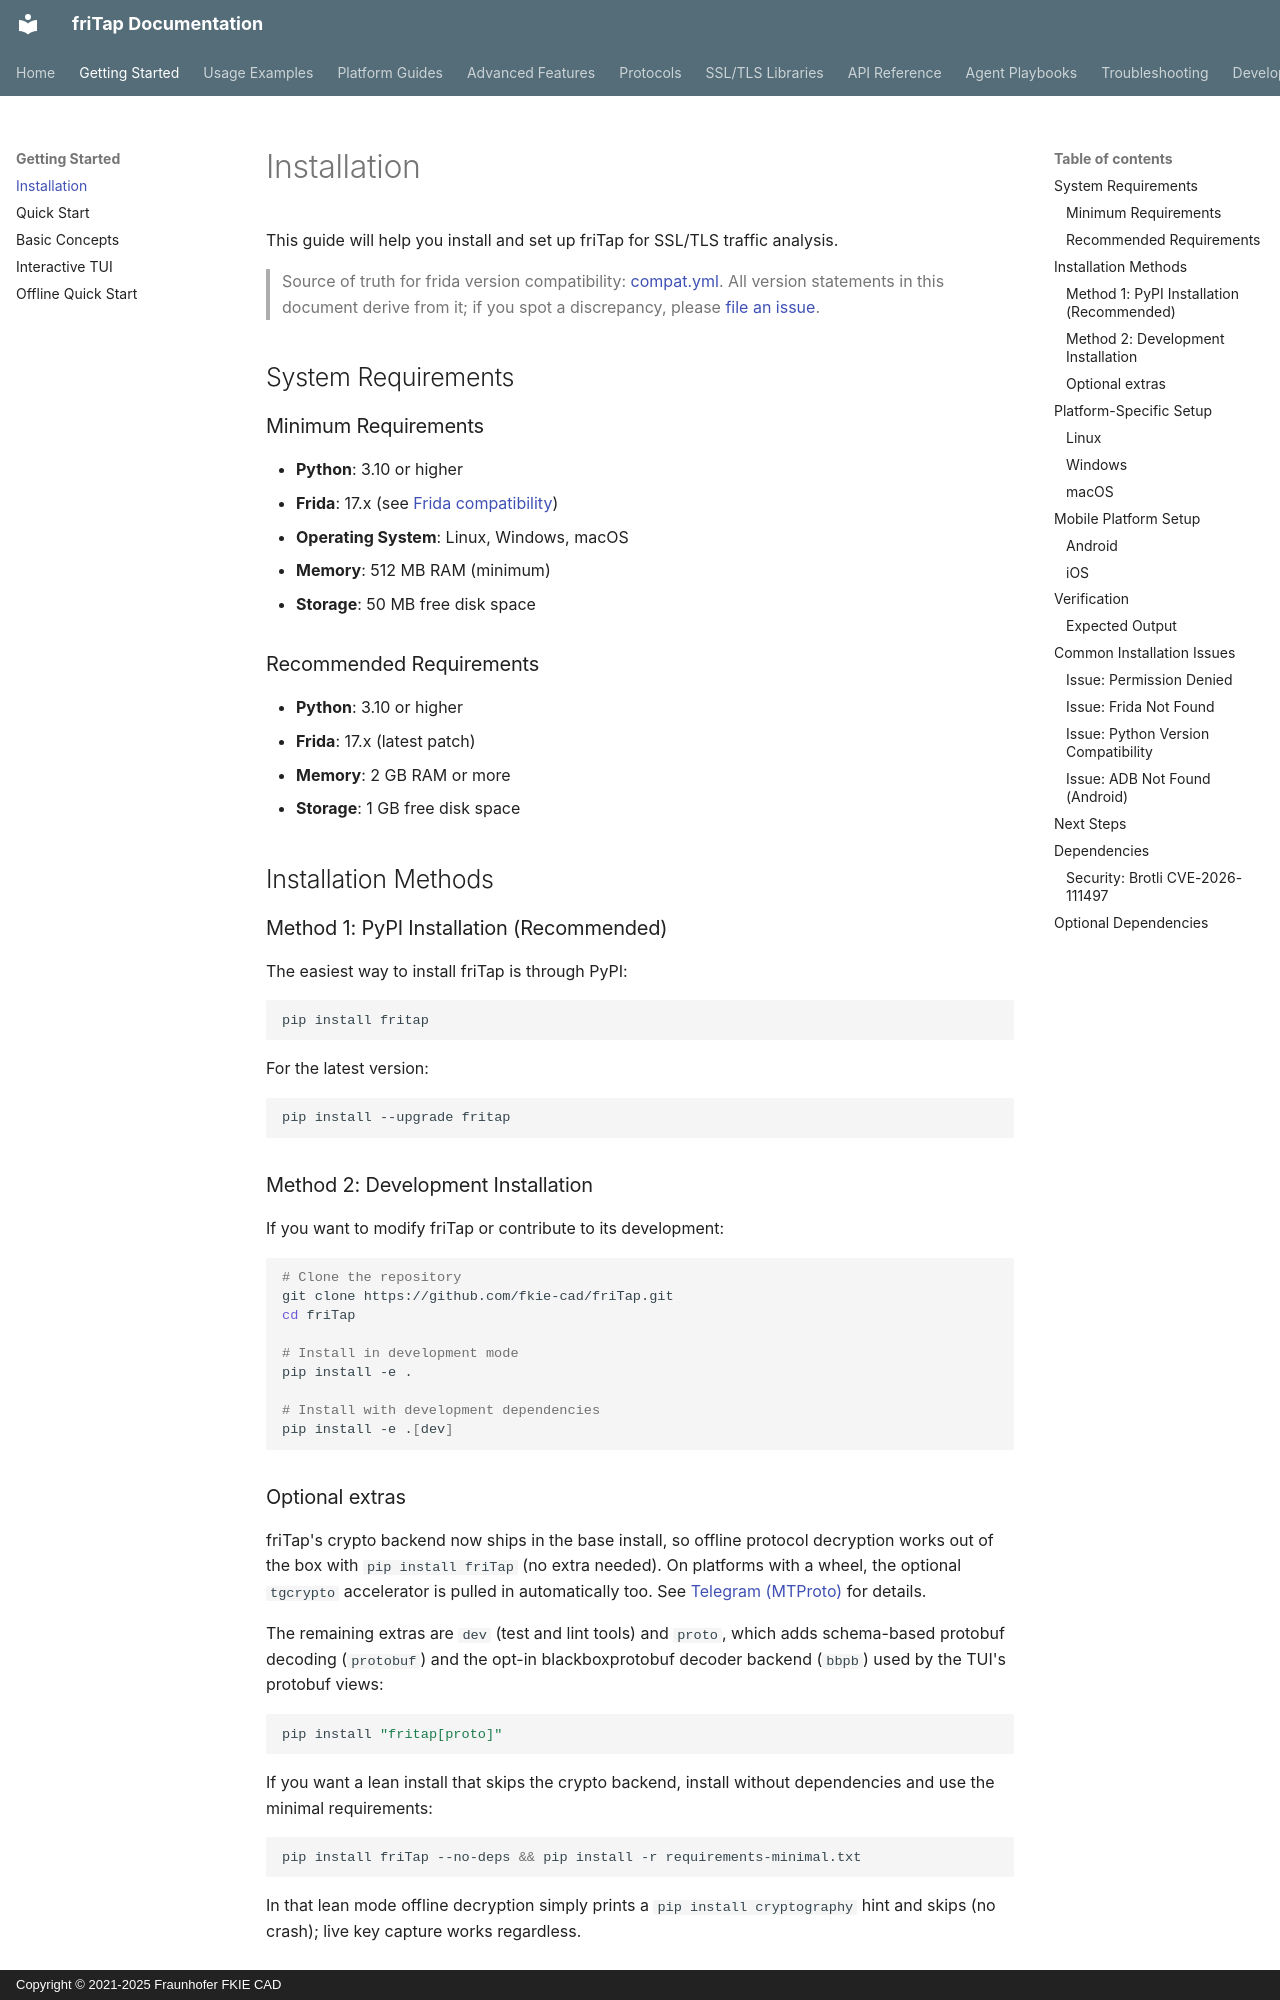

repository: fkie-cad/friTap · page: getting-started/installation/index.html · generator: mkdocs · copyright: Copyright © 2021-2025 Fraunhofer FKIE CAD

# Installation

This guide will help you install and set up friTap for SSL/TLS traffic analysis.

> Source of truth for frida version compatibility: [compat.yml](https://github.com/fkie-cad/friTap/blob/main/compat.yml). All version statements in this document derive from it; if you spot a discrepancy, please [file an issue](https://github.com/fkie-cad/friTap/issues/new/choose).

## System Requirements

### Minimum Requirements

- **Python**: 3.10 or higher
- **Frida**: 17.x (see [Frida compatibility](https://github.com/fkie-cad/friTap#frida-compatibility))
- **Operating System**: Linux, Windows, macOS
- **Memory**: 512 MB RAM (minimum)
- **Storage**: 50 MB free disk space

### Recommended Requirements

- **Python**: 3.10 or higher
- **Frida**: 17.x (latest patch)
- **Memory**: 2 GB RAM or more
- **Storage**: 1 GB free disk space

## Installation Methods

### Method 1: PyPI Installation (Recommended)

The easiest way to install friTap is through PyPI:

```bash
pip install fritap
```

For the latest version:

```bash
pip install --upgrade fritap
```

### Method 2: Development Installation

If you want to modify friTap or contribute to its development:

```bash
# Clone the repository
git clone https://github.com/fkie-cad/friTap.git
cd friTap

# Install in development mode
pip install -e .

# Install with development dependencies
pip install -e .[dev]
```

### Optional extras

friTap's crypto backend now ships in the base install, so offline protocol
decryption works out of the box with `pip install friTap` (no extra needed). On
platforms with a wheel, the optional `tgcrypto` accelerator is pulled in
automatically too. See [Telegram (MTProto)](../protocols/telegram.md) for
details.

The remaining extras are `dev` (test and lint tools) and `proto`, which adds
schema-based protobuf decoding (`protobuf`) and the opt-in blackboxprotobuf
decoder backend (`bbpb`) used by the TUI's protobuf views:

```bash
pip install "fritap[proto]"
```

If you want a lean install that skips the crypto backend, install without
dependencies and use the minimal requirements:

```bash
pip install friTap --no-deps && pip install -r requirements-minimal.txt
```

In that lean mode offline decryption simply prints a `pip install cryptography`
hint and skips (no crash); live key capture works regardless.


## Platform-Specific Setup
